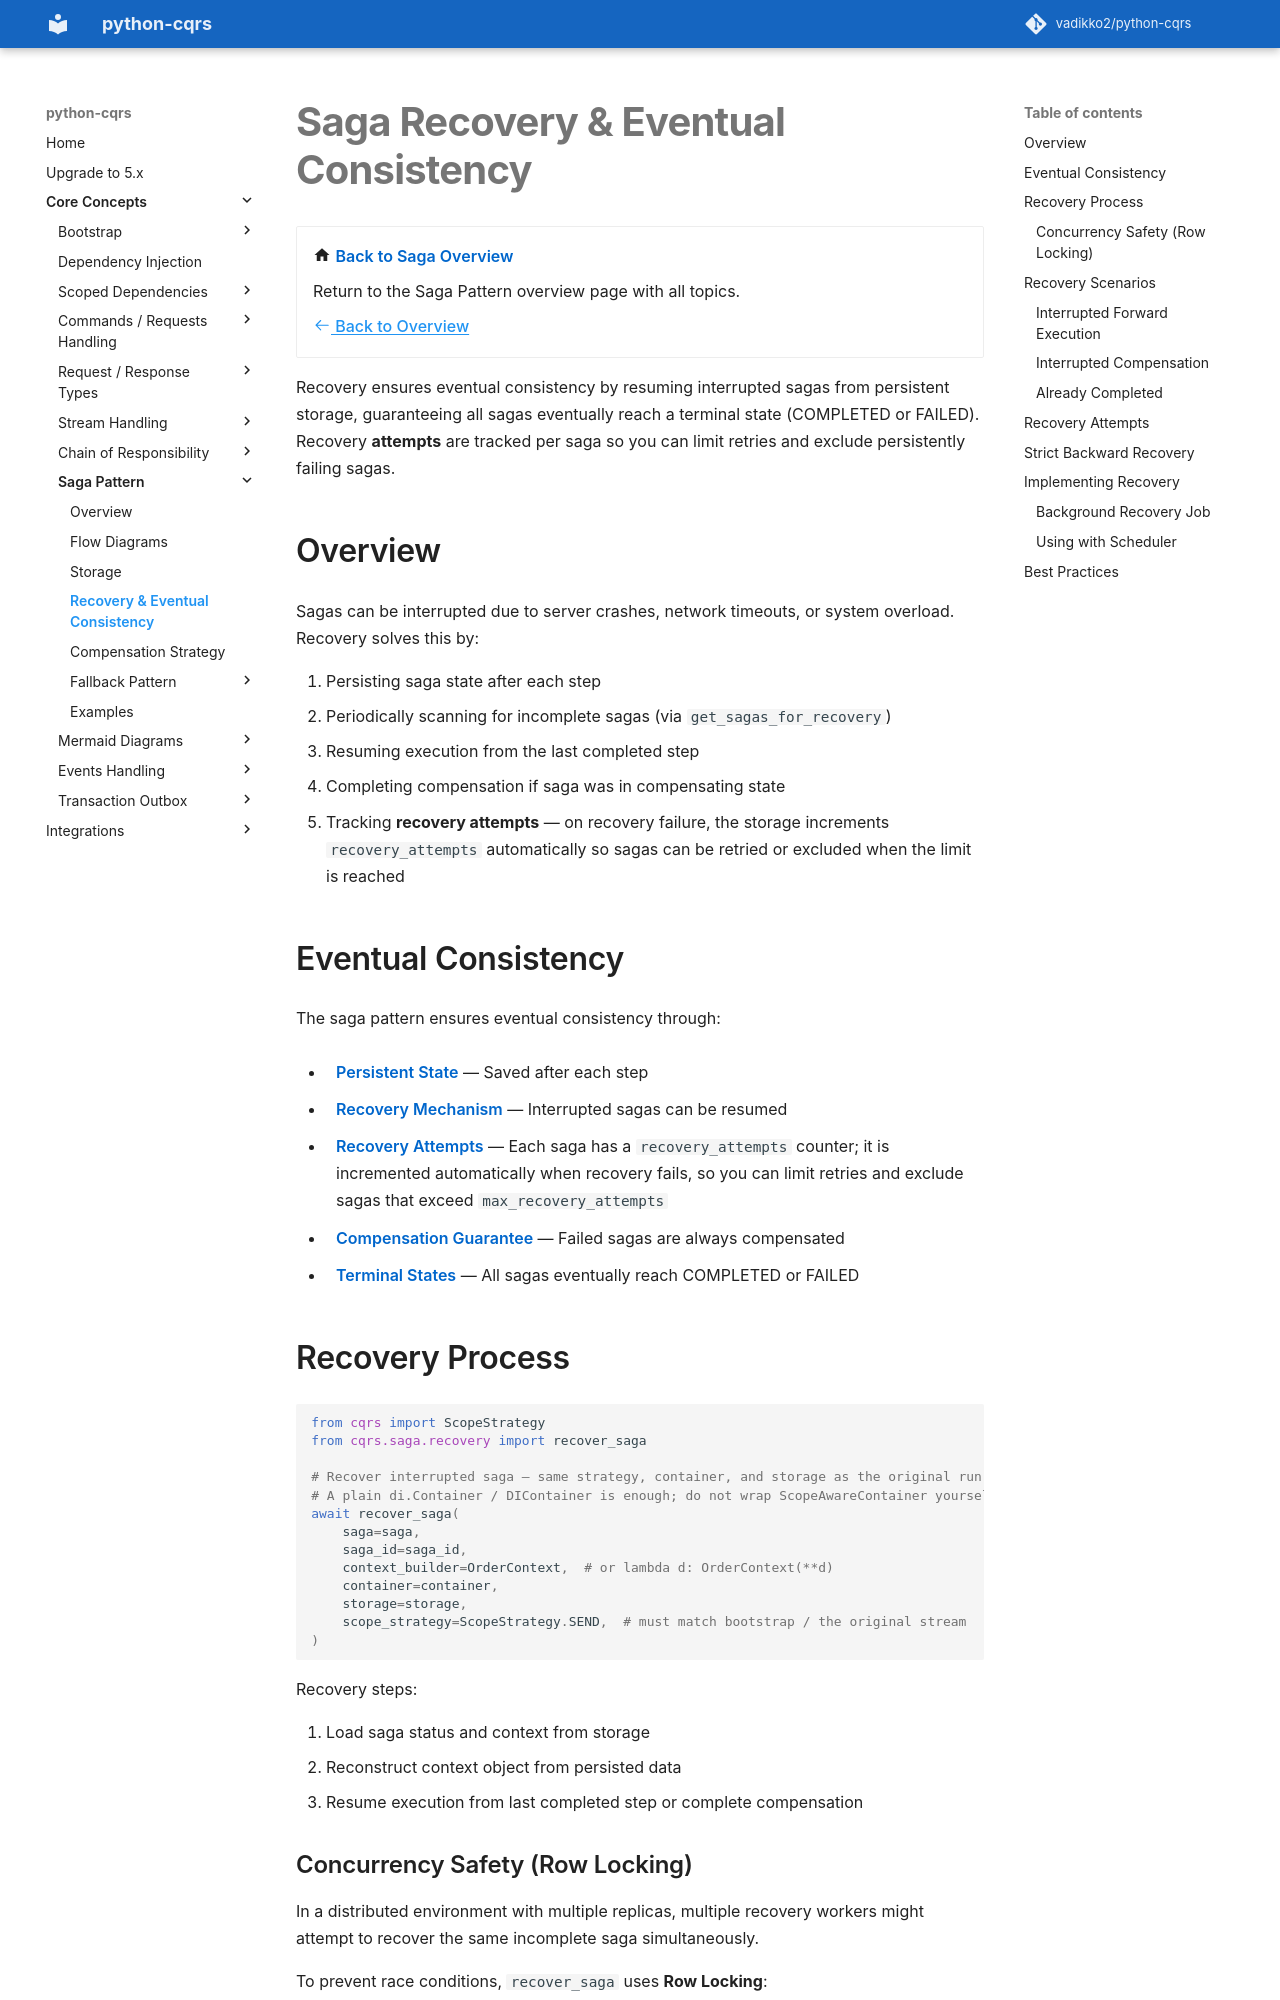

repository: pypatterns/python-cqrs-mkdocs · page: 4.0/saga/recovery/index.html · generator: mkdocs

# Saga Recovery & Eventual Consistency

<div class="grid cards" markdown>

-   :material-home: **Back to Saga Overview**

    Return to the Saga Pattern overview page with all topics.

    [:octicons-arrow-left-24: Back to Overview](index.md)

</div>

Recovery ensures eventual consistency by resuming interrupted sagas from persistent storage, guaranteeing all sagas eventually reach a terminal state (COMPLETED or FAILED). Recovery **attempts** are tracked per saga so you can limit retries and exclude persistently failing sagas.

Resuming a stored saga is [Testing saga recovery](../testing/saga_recovery.md).

## Overview

Sagas can be interrupted due to server crashes, network timeouts, or system overload. Recovery solves this by:

1. Persisting saga state after each step
2. Periodically scanning for incomplete sagas (via `get_sagas_for_recovery`)
3. Resuming execution from the last completed step
4. Completing compensation if saga was in compensating state
5. Tracking **recovery attempts** — on recovery failure, the storage increments `recovery_attempts` automatically so sagas can be retried or excluded when the limit is reached

## Eventual Consistency

The saga pattern ensures eventual consistency through:

- **Persistent State** — Saved after each step
- **Recovery Mechanism** — Interrupted sagas can be resumed
- **Recovery Attempts** — Each saga has a `recovery_attempts` counter; it is incremented automatically when recovery fails, so you can limit retries and exclude sagas that exceed `max_recovery_attempts`
- **Compensation Guarantee** — Failed sagas are always compensated
- **Terminal States** — All sagas eventually reach COMPLETED or FAILED

## Recovery Process

```python
from cqrs import ScopeStrategy
from cqrs.saga.recovery import recover_saga

# Recover interrupted saga — same strategy, container, and storage as the original run.
# A plain di.Container / DIContainer is enough; do not wrap ScopeAwareContainer yourself.
await recover_saga(
    saga=saga,
    saga_id=saga_id,
    context_builder=OrderContext,  # or lambda d: OrderContext(**d)
    container=container,
    storage=storage,
    scope_strategy=ScopeStrategy.SEND,  # must match bootstrap / the original stream
)
```

Recovery steps:

1. Load saga status and context from storage
2. Reconstruct context object from persisted data
3. Resume execution from last completed step or complete compensation
